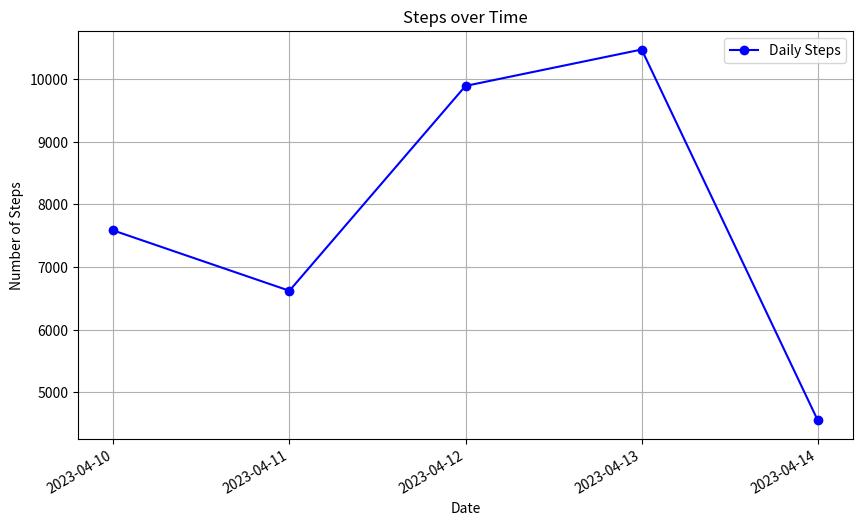

Reproduce this figure in Python.

import matplotlib.pyplot as plt
from matplotlib.dates import DateFormatter
import matplotlib.dates as mdates
import pandas as pd

# Data provided
data = [
    {'Date': '2023-04-10', 'Steps': 7584},
    {'Date': '2023-04-11', 'Steps': 6621},
    {'Date': '2023-04-12', 'Steps': 9891},
    {'Date': '2023-04-13', 'Steps': 10472},
    {'Date': '2023-04-14', 'Steps': 4551}
]

# Creating a DataFrame from the data
df = pd.DataFrame(data)

# Converting the Date column to datetime format
df['Date'] = pd.to_datetime(df['Date'])

# Sorting the DataFrame just in case it's not in the correct order
df.sort_values('Date', inplace=True)

# Setting up the plot
plt.figure(figsize=(10, 6))

# Plotting the 'Steps' as a line chart
plt.plot(df['Date'], df['Steps'], label='Daily Steps', color='blue', linestyle='-', marker='o')

# Beautifying the x-axis with date formatting
plt.gca().xaxis.set_major_formatter(DateFormatter('%Y-%m-%d'))
plt.gca().xaxis.set_major_locator(mdates.DayLocator(interval=1))

# Rotating the dates on the x-axis for better visibility
plt.gcf().autofmt_xdate()

# Adding title and labels
plt.title('Steps over Time')
plt.xlabel('Date')
plt.ylabel('Number of Steps')

# Adding a legend
plt.legend()

# Optional: Adding a grid
plt.grid(True)

# Displaying the plot
plt.show()
